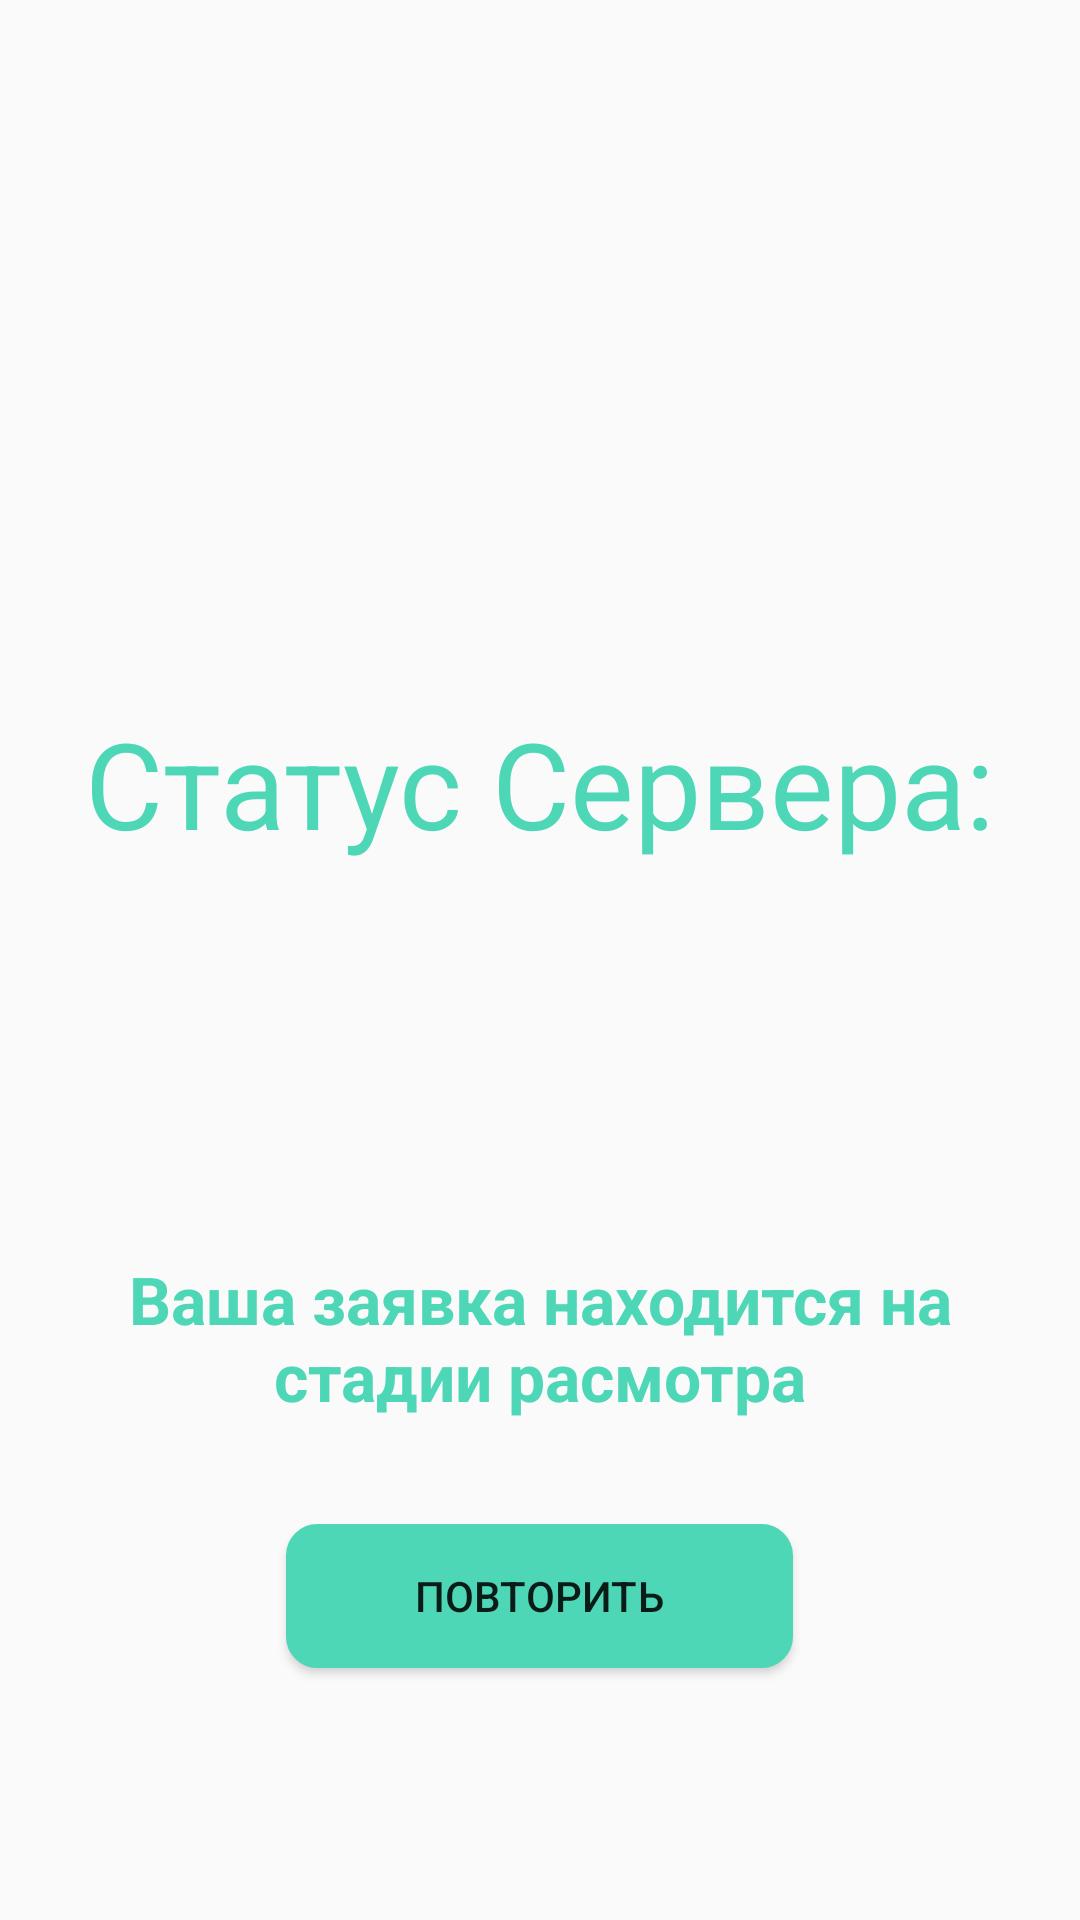

The Android layout XML behind this screen, and the referenced resources:
<!-- AndroidManifest.xml: activity theme CustomTheme.NoActionBar -->
<!-- res/layout/activity_document_status.xml -->
<?xml version="1.0" encoding="utf-8"?>
<RelativeLayout
    android:padding="@dimen/size_6"
    xmlns:android="http://schemas.android.com/apk/res/android"
    xmlns:app="http://schemas.android.com/apk/res-auto"
    xmlns:tools="http://schemas.android.com/tools"
    android:layout_width="match_parent"
    android:layout_height="match_parent">

    <TextView

        android:id="@+id/text_view"
        android:layout_width="match_parent"
        android:layout_height="122dp"
        android:layout_alignParentBottom="true"
        android:layout_alignParentEnd="true"
        android:layout_marginBottom="127dp"
        android:gravity="center"
        android:text="Ваша заявка находится на стадии расмотра"
        android:textColor="@color/primaryColorDarker"
        android:textSize="@dimen/big_text_size"
        android:textStyle="bold"
        app:layout_constraintEnd_toEndOf="parent"
        app:layout_constraintStart_toStartOf="parent"
        app:layout_constraintTop_toTopOf="parent" />

    <ImageView
        android:id="@+id/imageView2"
        android:layout_width="252dp"
        android:layout_height="195dp"
        android:layout_alignParentTop="true"
        android:layout_centerHorizontal="true"
        android:layout_marginTop="23dp"
        app:srcCompat="@drawable/waiting"
        tools:ignore="MissingConstraints"
        tools:layout_editor_absoluteX="83dp"
        tools:layout_editor_absoluteY="16dp" />

    <TextView
        android:layout_width="388dp"
        android:layout_height="74dp"
        android:layout_alignParentStart="true"
        android:layout_below="@+id/imageView2"
        android:gravity="center"
        android:text="Статус Сервера:"
        android:textColor="@color/primaryColorDarker"
        android:textSize="40dp"
        app:layout_constraintBottom_toTopOf="@+id/text_view"
        app:layout_constraintEnd_toEndOf="parent"
        app:layout_constraintStart_toStartOf="parent"
        app:layout_constraintTop_toBottomOf="@+id/imageView2"
        app:layout_constraintVertical_bias="0.0" />

    <Button
        android:id="@+id/button_retry"
        android:layout_width="169dp"
        android:layout_height="wrap_content"
        android:layout_alignParentBottom="true"
        android:layout_centerHorizontal="true"
        android:layout_marginBottom="78dp"
        android:background="@drawable/dosya_rectangle"
        android:text="Повторить"
        tools:ignore="MissingConstraints"
        tools:layout_editor_absoluteX="108dp"
        tools:layout_editor_absoluteY="487dp" />
</RelativeLayout>
<!-- resources referenced by this layout -->
<resources>
  <color name="primaryColorDarker">#4ED7B6</color>
  <dimen name="big_text_size">22dp</dimen>
  <dimen name="size_6">6dp</dimen>
  <!-- drawable dosya_rectangle (drawable) -->
  <?xml version="1.0" encoding="utf-8"?>
  <shape xmlns:android="http://schemas.android.com/apk/res/android"
      android:shape="rectangle" >
  
      <solid android:color="@color/primaryColor" />
      <stroke
          android:color="@color/primaryColor"
          android:width="1dp"/>
  
      <corners
          android:bottomLeftRadius="10dp"
          android:bottomRightRadius="10dp"
          android:topLeftRadius="10dp"
          android:topRightRadius="10dp" />
  
  </shape>
  <!-- drawable waiting: png bitmap (drawable, 19855 bytes) -->
  <style name="CustomTheme.NoActionBar">
          <item name="windowActionBar">false</item>
          <item name="windowNoTitle">true</item>
      </style>
  <color name="primaryColor">#4ED7B6</color>
</resources>
